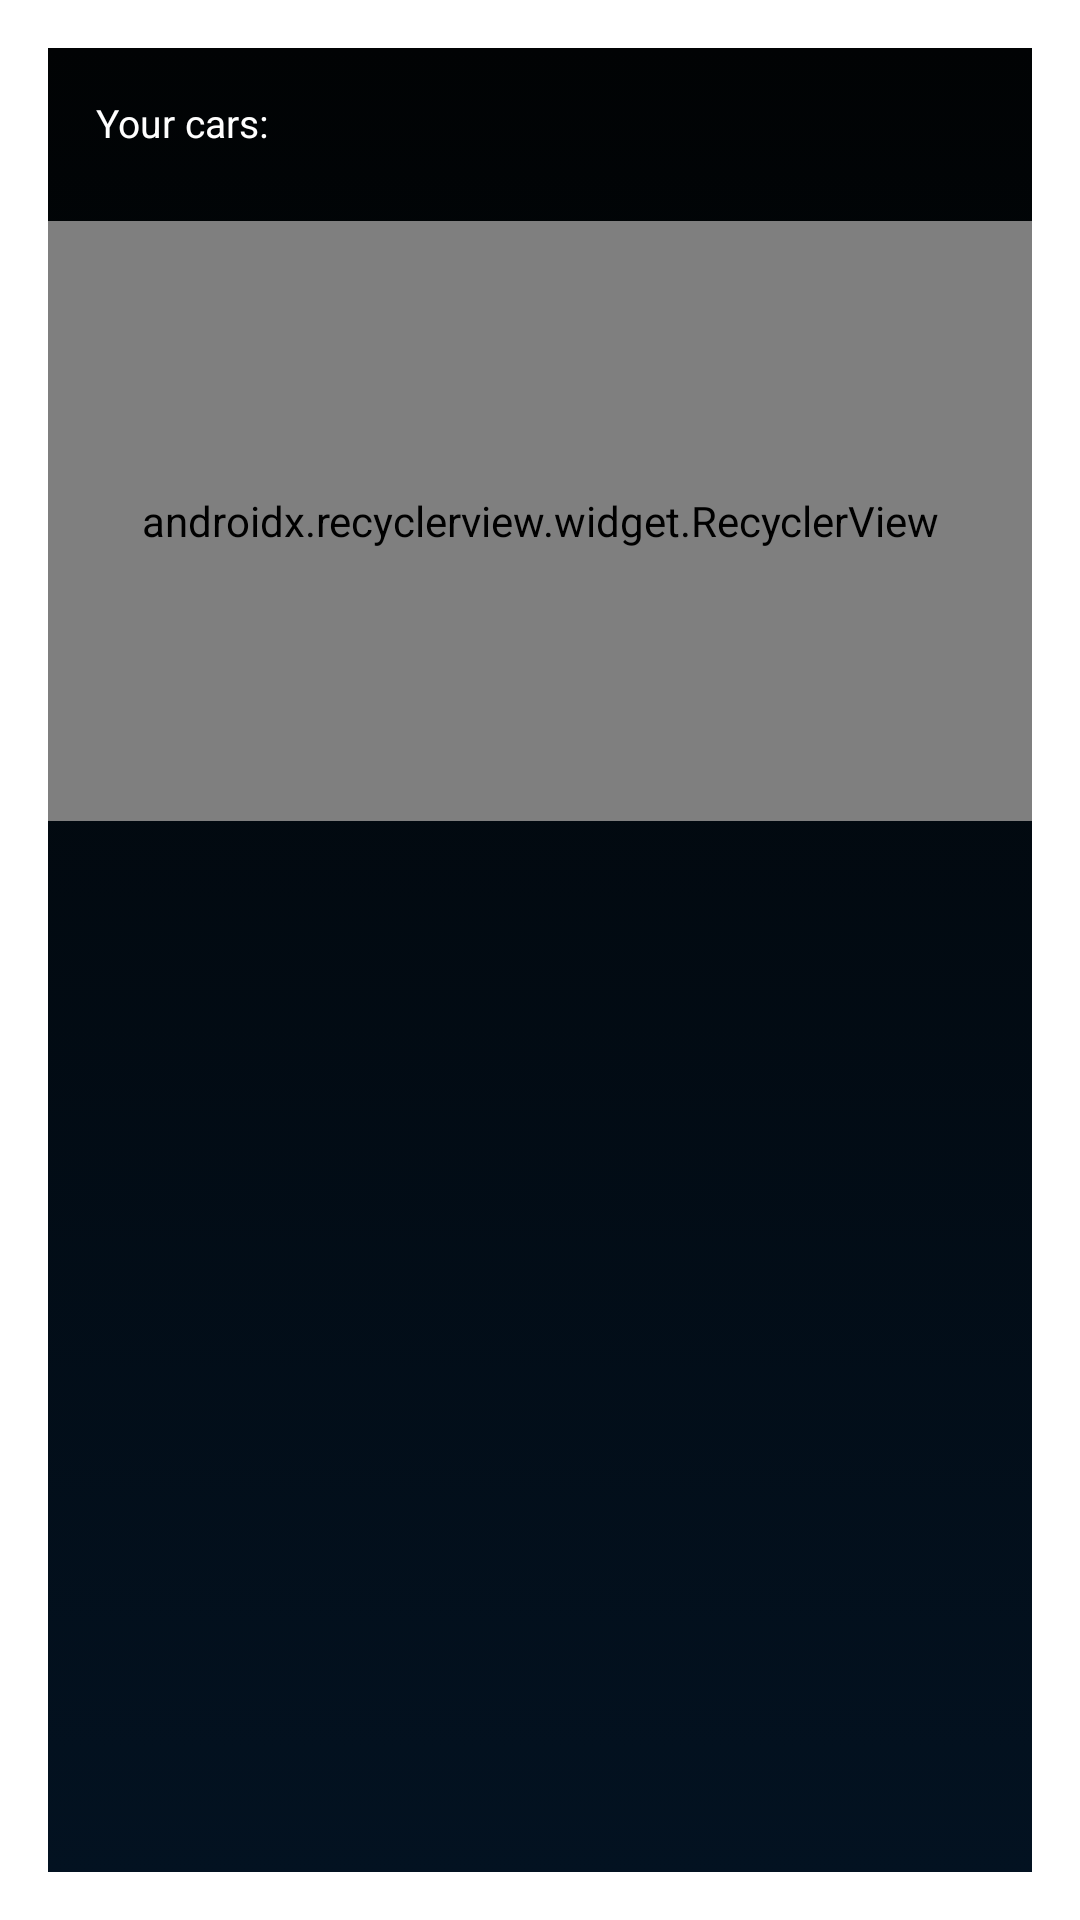

Here is an Android app screen rendered from its layout file. Give the layout XML and the strings, colors and styles it references.
<!-- AndroidManifest.xml: activity theme DialogTheme -->
<!-- res/layout/activity_dialog_list.xml -->
<?xml version="1.0" encoding="utf-8"?>
<android.support.constraint.ConstraintLayout xmlns:android="http://schemas.android.com/apk/res/android"
    xmlns:app="http://schemas.android.com/apk/res-auto"
    xmlns:tools="http://schemas.android.com/tools"
    android:layout_width="match_parent"
    android:layout_height="match_parent"
    android:background="@drawable/gradient_background"
    tools:context=".dialoglist.DialogListActivity">


    <TextView
        android:id="@+id/title"
        android:layout_width="wrap_content"
        android:layout_height="wrap_content"
        android:layout_marginEnd="16dp"
        android:layout_marginLeft="16dp"
        android:layout_marginRight="16dp"
        android:layout_marginStart="16dp"
        android:layout_marginTop="16dp"
        android:textColor="@android:color/white"
        android:textSize="13sp"
        app:fontFamily="@font/gte_esti_pto_text_bold"
        app:layout_constraintEnd_toEndOf="parent"
        app:layout_constraintHorizontal_bias="0.0"
        app:layout_constraintStart_toStartOf="parent"
        app:layout_constraintTop_toTopOf="parent"
        android:text="@string/your_cars" />

    <android.support.v7.widget.RecyclerView
        android:id="@+id/list"
        android:layout_width="match_parent"
        android:layout_height="200dp"
        android:layout_marginBottom="24dp"
        android:layout_marginTop="24dp"
        app:layoutManager="android.support.v7.widget.LinearLayoutManager"
        app:layout_constraintBottom_toBottomOf="parent"
        app:layout_constraintEnd_toEndOf="@+id/title"
        app:layout_constraintHorizontal_bias="0.0"
        app:layout_constraintStart_toStartOf="@+id/title"
        app:layout_constraintTop_toBottomOf="@+id/title"
        app:layout_constraintVertical_bias="0.0" />


</android.support.constraint.ConstraintLayout>
<!-- resources referenced by this layout -->
<resources>
  <!-- drawable gradient_background (drawable) -->
  <?xml version="1.0" encoding="utf-8"?>
  <selector xmlns:android="http://schemas.android.com/apk/res/android">
      <item>
          <shape>
              <gradient
                  android:angle="90"
                  android:startColor="#031221"
                  android:endColor="#010304"
                  android:type="linear" />
          </shape>
      </item>
  </selector>
  <string name="your_cars">Your cars:</string>
  <style name="DialogTheme" parent="Theme.AppCompat.Dialog">
  
      </style>
</resources>
